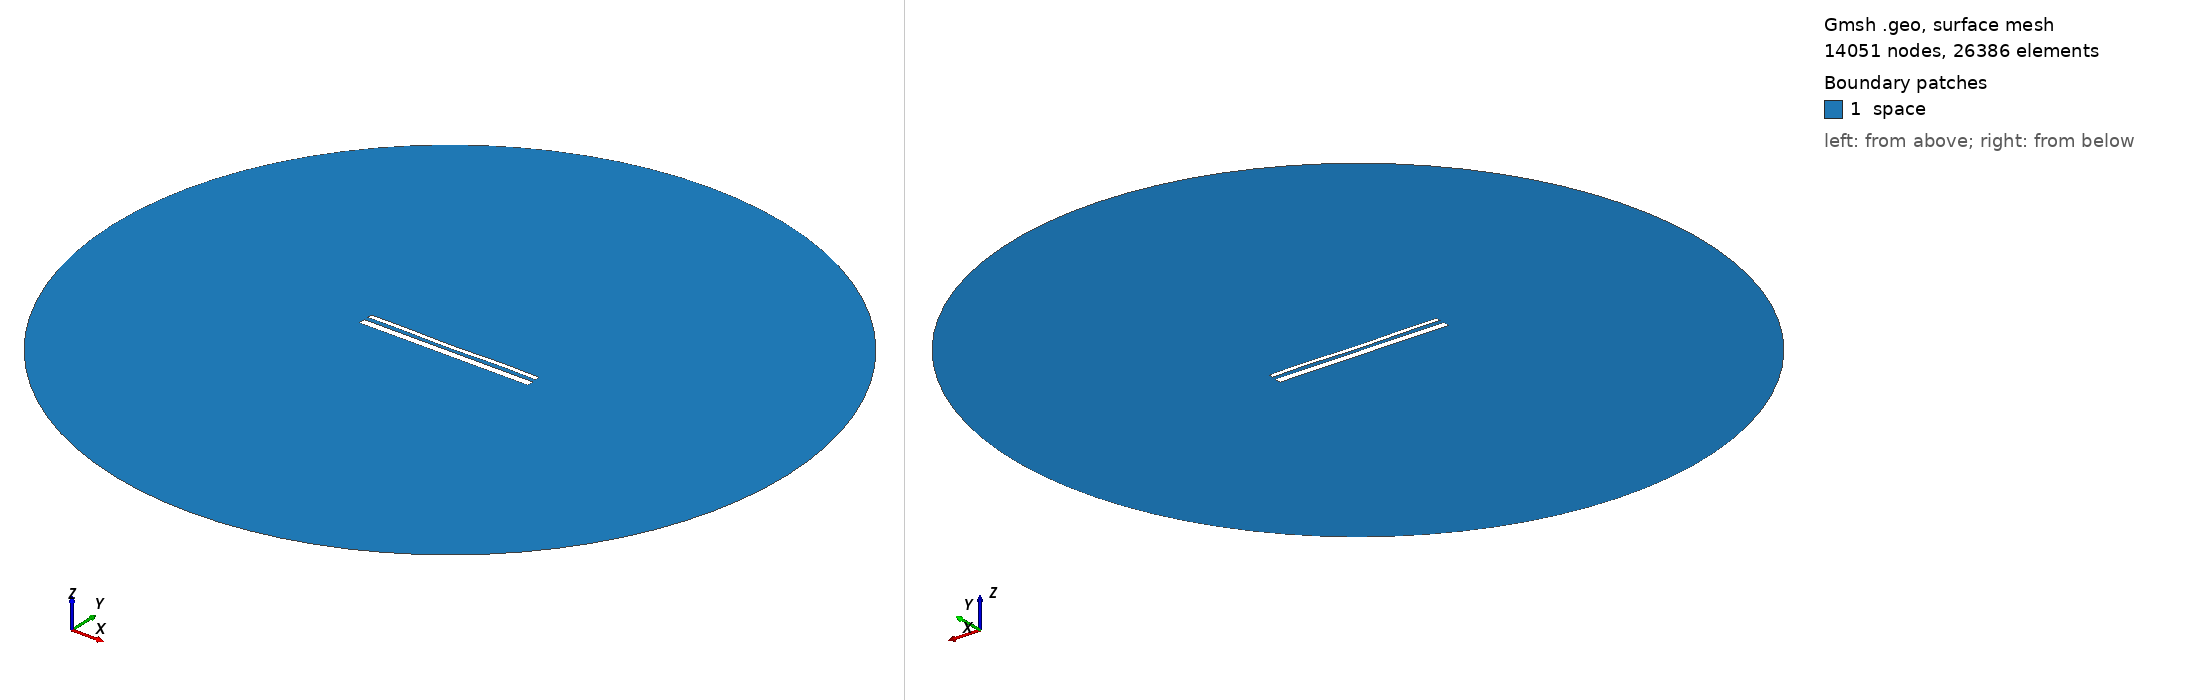

Gmsh geometry script, surface-meshed: 14051 nodes, 26386 surface elements. Boundary patches (legend numbers): 1 space. Left view from above one corner, right view from below the opposite corner. Legend entries are the model's physical surfaces. The drawing asked Gmsh for element sizes between 1% and 20% of the model's largest extent; the script's own settings can give other sizes.

=== 14510.geo (drawn) ===
//---------------------------------------
// Geometry kernel
//---------------------------------------

SetFactory("OpenCASCADE");



//---------------------------------------
// Parameters of the geometry
//---------------------------------------

// Overetch of the upper plate
overetch = 0.5;

// Distance between the plates
distance = 2.25;

// Discretization over the x axis (for the deformation)
nx = 50; 

// Length of the plate
L = 100 - overetch; 

// Number of modes
n = 4; 

// 1st mode coefficient
coeff(1) = -0.075;
beta(1) = 0.596864 * 3.1415926535 / L;

// 2nd mode coefficient
coeff(2) = -0.15;
beta(2) = 1.49418 * 3.1415926535 / L;

// 3rd mode coefficient
coeff(3) = -0.075;
beta(3) = 2.50025 * 3.1415926535 / L;

// 4th mode coefficient
coeff(4) = 0.15;
beta(4) = 3.49999 * 3.1415926535 / L;



//---------------------------------------
// Upper plate (deformed rectangle)
//---------------------------------------

// Coordiantes of the upper plate
xmin = -50;
xmax = 50 - overetch;

// Height of the upper plate
yheight = 4 - 2 * overetch;

// Indexes of the points
UpperID[] = {};
LowerID[] = {};
LeftID[] = {};
RightID[] = {};

// Point index
p = 1;

// Horizontal edges
For i In {1:nx}
    x = xmin + (i-1)*(xmax - xmin)/(nx-1);

    y_bottom = distance / 2 + overetch;
    For j In {1:n}
        C = (Cosh(beta(j)*L) + Cos(beta(j)*L)) / (Sinh(beta(j)*L) + Sin(beta(j)*L));
        y_bottom  = y_bottom + coeff(j) * (Cosh(beta(j)*(x+50)) - Cos(beta(j)*(x+50)) - C * (Sinh(beta(j)*(x+50)) - Sin(beta(j)*(x+50))));
    EndFor

    y_top = y_bottom + yheight;

    Point(p) = {x, y_top, 0, 1.0};
    UpperID[i] = p;
    p = p + 1;

    Point(p) = {x, y_bottom, 0, 1.0};
    LowerID[i] = p;
    p = p + 1;
EndFor

// Create point lists
UpperPts[] = {}; LowerPts[] = {};
For i In {1:nx}
  UpperPts[] += {UpperID[i]};
  LowerPts[] += {LowerID[i]};
EndFor

// Build splines
Spline(1) = {UpperPts[]};
Spline(2) = {LowerPts[]};
Line(3) = {LowerPts[nx-1], UpperPts[nx-1]};
Line(4) = {LowerPts[0], UpperPts[0]};

// Build the plane surface
Curve Loop(1) = {2, 3, -1, -4};
Plane Surface(1) = {1};



//---------------------------------------
// Lower plate (rectangle)
//---------------------------------------

// Vertices
Point(1001) = {-50, -1, 0, 1.0};
Point(1002) = { 50, -1, 0, 1.0};
Point(1003) = { 50,  -5, 0, 1.0};
Point(1004) = {-50,  -5, 0, 1.0};

// Edges
Line(5) = {1001, 1002};
Line(6) = {1002, 1003};
Line(7) = {1003, 1004};
Line(8) = {1004, 1001};

// Plane surface
Line Loop(2) = {5, 6, 7, 8};
Plane Surface(2) = {2}; 



//---------------------------------------
// Outer (fictious) boundary
//---------------------------------------

// Points
Point(1005) = {0, 0, 0};       // Center
Point(1006) = {200, 0, 0};     // Start point
Point(1007) = {0, 200, 0};     // 90 degrees
Point(1008) = {-200, 0, 0};    // 180 degrees
Point(1009) = {0, -200, 0};    // 270 degrees

// Circle arcs (each needs start, center, end)
Circle(9) = {1006, 1005, 1007};
Circle(10) = {1007, 1005, 1008};
Circle(11) = {1008, 1005, 1009};
Circle(12) = {1009, 1005, 1006};

// Plane surface for the entire domain
Curve Loop(3) = {9, 10, 11, 12};
Surface(3) = {3};

// Subtract the plates from the whole domain to obtain the actual domain where we want to solve the equations
BooleanDifference{ Surface{3}; Delete; }{ Surface{1}; Surface{2}; Delete; }




//---------------------------------------
// Transfinite Lines/Curves
//---------------------------------------

// Set the number of points on the boundaries
r = 7;

// Plates
Transfinite Curve {1, 2} = 50*r Using Progression 1;
Transfinite Curve {3, 4} = 2*r Using Progression 1;
Transfinite Line {5, 7} = 50*r Using Progression 1;
Transfinite Line {6, 8} = 2*r Using Progression 1;

// Outer boundary
Transfinite Line {9, 10, 11, 12} = 20 Using Progression 1;



//---------------------------------------
// Physical groups
//---------------------------------------                

// Physical curves (boundaries)
Physical Line("force_segment", 10) = {2};
Physical Line("upper_plate", 11) = {1, 3, 4};
Physical Line("lower_plate", 12) = {5, 6, 7, 8};
Physical Line("boundary", 20) = {9, 10, 11, 12};

// Physical Surfaces
Physical Surface("space", 30) = {3};



//---------------------------------------
// 6. Generate the Mesh
//---------------------------------------

// 2D mesh generation
Mesh 2;
